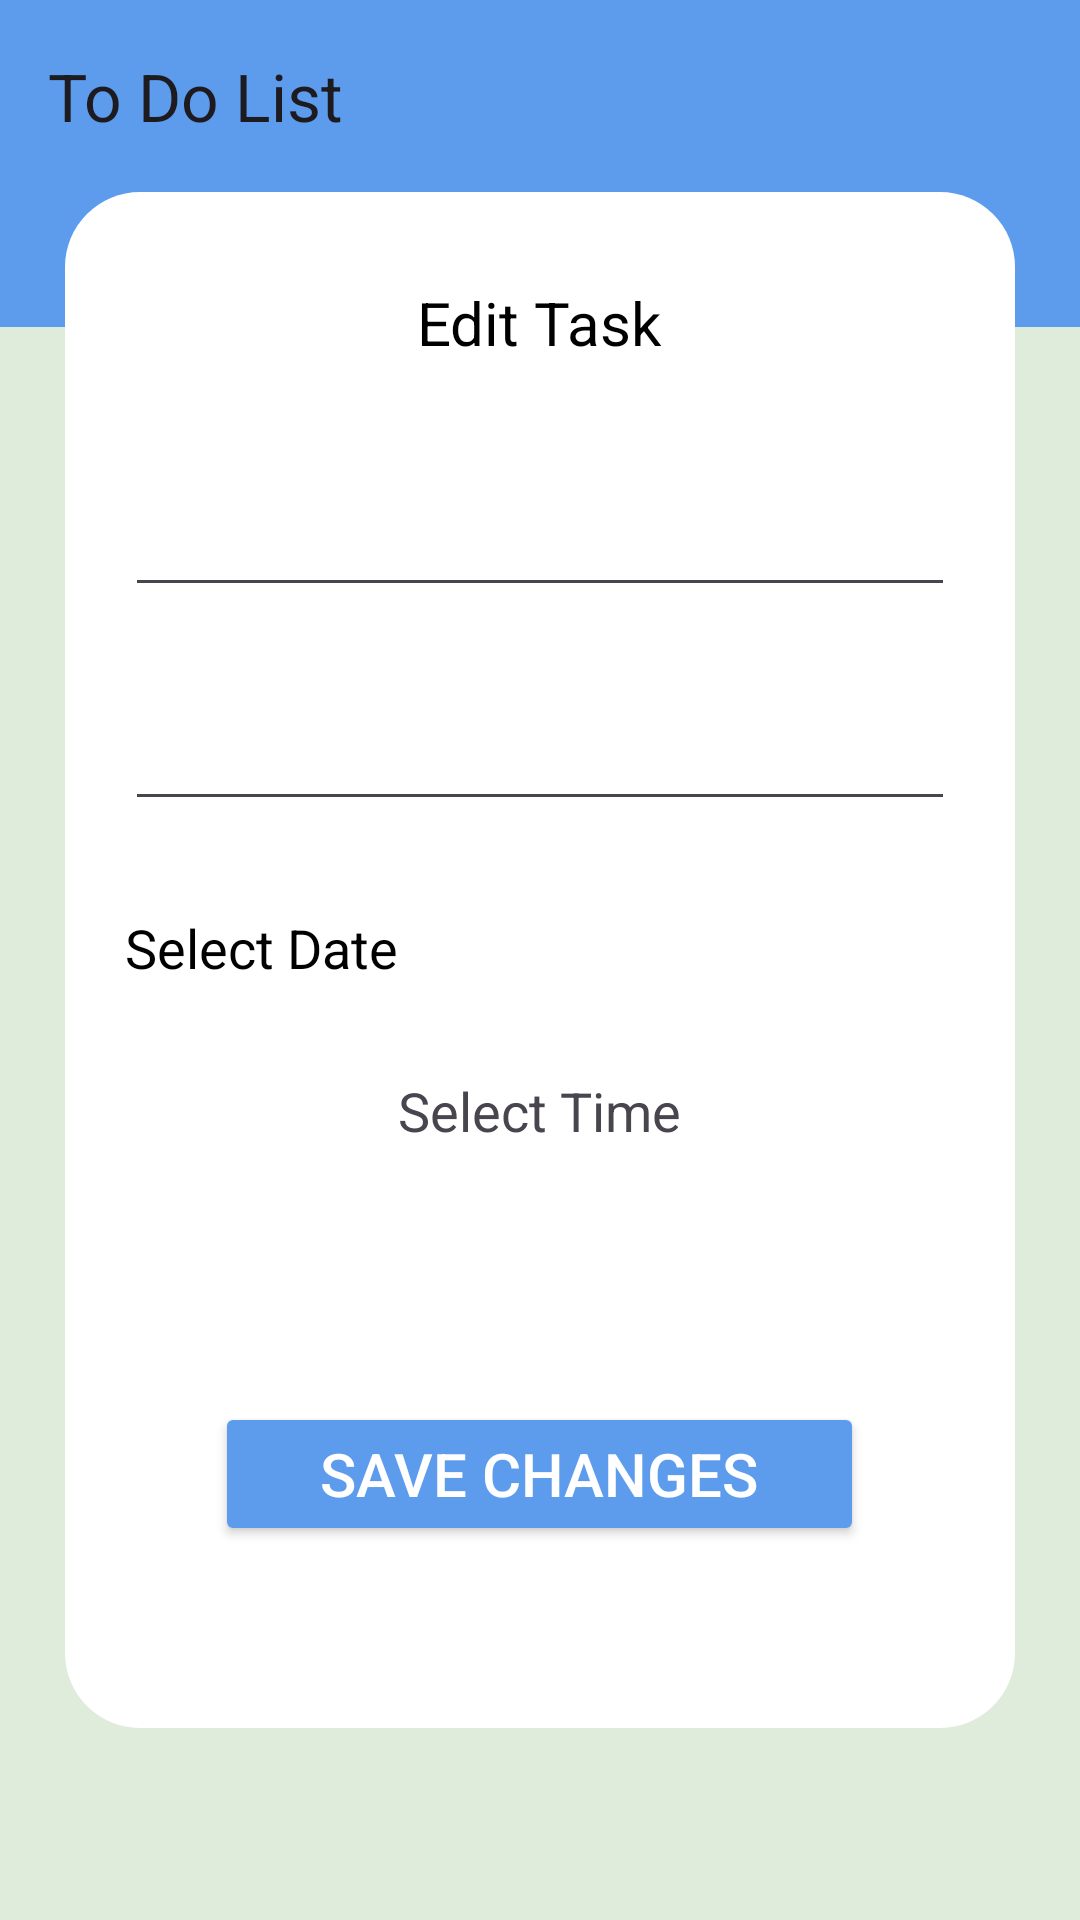

Produce the Android XML layout that renders to this screen, including the resource entries it uses.
<!-- AndroidManifest.xml: application theme Theme.ToDoApp -->
<!-- res/layout/activity_edit_task.xml -->
<?xml version="1.0" encoding="utf-8"?>
<androidx.constraintlayout.widget.ConstraintLayout xmlns:android="http://schemas.android.com/apk/res/android"
    xmlns:app="http://schemas.android.com/apk/res-auto"
    xmlns:tools="http://schemas.android.com/tools"
    android:id="@+id/main"
    style="@style/backgroundStyle"
    android:layout_width="match_parent"
    android:layout_height="match_parent"
    tools:context=".EditTaskActivity">


    <androidx.appcompat.widget.Toolbar
        android:id="@+id/toolbar"
        android:layout_width="match_parent"
        android:layout_height="wrap_content"
        android:background="@color/blue"
        app:layout_constraintEnd_toEndOf="parent"
        app:layout_constraintStart_toStartOf="parent"
        app:layout_constraintTop_toTopOf="parent"
        app:navigationIcon="@drawable/ic_back"
        app:title="To Do List"


        />

    


    <View
        android:id="@+id/blue_view"
        android:layout_width="match_parent"
        android:layout_height="45dp"
        android:background="@color/blue"
        app:layout_constraintTop_toBottomOf="@id/toolbar"

        />


    <androidx.constraintlayout.widget.ConstraintLayout
        android:layout_width="0dp"

        android:layout_height="0dp"
        android:background="@drawable/edit_task_background"
        app:layout_constraintEnd_toEndOf="parent"
        app:layout_constraintHeight_percent="0.80"
        app:layout_constraintStart_toStartOf="parent"
        app:layout_constraintTop_toBottomOf="@id/toolbar"


        app:layout_constraintWidth_percent="0.88"


        >

        <LinearLayout
            android:layout_width="match_parent"
            android:layout_height="match_parent"
            android:gravity="center_horizontal"

            android:orientation="vertical"
            android:padding="20dp"
            app:layout_constraintEnd_toEndOf="parent"

            app:layout_constraintStart_toStartOf="parent"


            >

            <TextView
                style="@style/card_text_color"
                android:layout_width="wrap_content"
                android:layout_height="wrap_content"
                android:layout_marginTop="10dp"
                android:text="Edit Task"
                android:textSize="20sp"


                />


            <EditText
                android:id="@+id/edit_title"
                android:layout_width="match_parent"
                android:layout_height="wrap_content"

                android:layout_marginTop="40dp"
                tools:text="Task #1"

                />


            <EditText
                android:id="@+id/edit_description"
                android:layout_width="match_parent"
                android:layout_height="wrap_content"

                android:layout_marginTop="30dp"
                tools:text="description"

                />


            <TextView
                android:id="@+id/edit_date"
                style="@style/card_text_color"
                android:layout_width="wrap_content"
                android:layout_height="wrap_content"
                android:layout_gravity="start"

                android:layout_marginTop="30dp"
                android:text="Select Date"
                android:textSize="18sp"


                />


            <TextView
                android:id="@+id/edit_time"
                android:layout_width="wrap_content"
                android:layout_height="wrap_content"
                android:layout_marginTop="30dp"
                android:text="Select Time"

                android:textSize="18sp"


                />


            <Button
                android:id="@+id/save_changes_btn"
                android:layout_width="wrap_content"
                android:layout_height="wrap_content"
                android:layout_marginTop="85dp"

                android:backgroundTint="@color/blue"
                android:paddingHorizontal="35dp"
                android:paddingVertical="10dp"
                android:text="Save Changes"
                android:textColor="@color/white"

                android:textSize="20sp"

                />


        </LinearLayout>


    </androidx.constraintlayout.widget.ConstraintLayout>


</androidx.constraintlayout.widget.ConstraintLayout>
<!-- resources referenced by this layout -->
<resources>
  <color name="blue">#5D9CEC</color>
  <color name="white">#FFFFFFFF</color>
  <!-- drawable edit_task_background (drawable) -->
  <?xml version="1.0" encoding="utf-8"?>
  <shape xmlns:android="http://schemas.android.com/apk/res/android"
      android:shape="rectangle">
  
      <solid android:color="@color/editTask" />
      <corners android:radius="25dp" />
  
  </shape>
  <string name="to_do_list">To Do List</string>
  <style name="backgroundStyle">
  
          <item name="android:background">@color/light_blue</item>
      </style>
  <style name="card_text_color">
          <item name="android:textColor">@color/black</item>
      </style>
  <style name="Theme.ToDoApp" parent="Base.Theme.ToDoApp">
  
          <item name="colorPrimary">@color/blue</item>
          <item name="android:statusBarColor">@color/blue</item>
          <item name="android:fitsSystemWindows">true</item>
          <item name="statusBarBackground">@color/white</item>
  
  
      </style>
  <color name="editTask">@color/white</color>
  <color name="light_blue">#DFECDB</color>
  <color name="black">#FF000000</color>
  <style name="Base.Theme.ToDoApp" parent="Theme.Material3.DayNight.NoActionBar">
          
          
          <item name="colorAccent">@color/blue</item>
      </style>
</resources>
